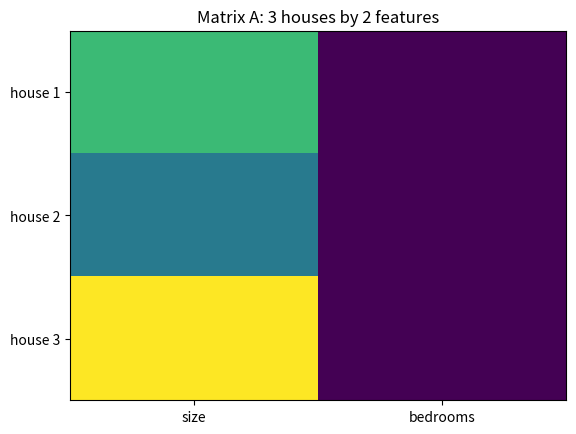
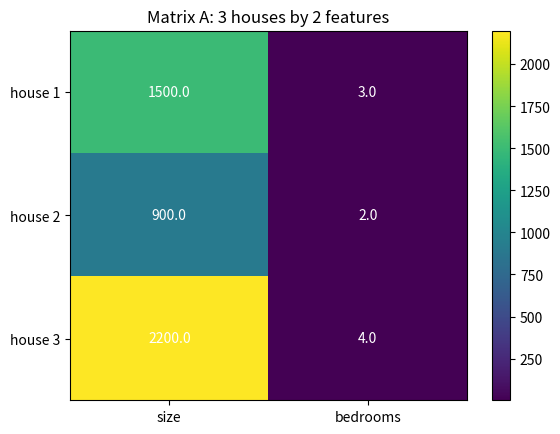

Here is the Python script that generated these plots, in order:
# Setup — numpy / pandas / scikit-learn / matplotlib ship with Colab.
import numpy as np
import matplotlib.pyplot as plt

import numpy as np

# three houses (rows), two features each (size, bedrooms)
A = np.array([
    [1500.0, 3.0],
    [ 900.0, 2.0],
    [2200.0, 4.0],
])

print("matrix A:")
print(A)
print("shape (m rows, n cols):", A.shape)   # (3, 2)

# read one entry: row i, column j (0-indexed)
print("A[1, 0] house-2 size     :", A[1, 0])
print("A[2, 1] house-3 bedrooms :", A[2, 1])

# slice a whole row (one example) or a whole column (one feature)
print("row 0 (house 1)   :", A[0, :])
print("col 0 (all sizes) :", A[:, 0])

import numpy as np
import matplotlib.pyplot as plt

# three houses (rows) by two features (cols)
A = np.array([
    [1500.0, 3.0],
    [ 900.0, 2.0],
    [2200.0, 4.0],
])

fig, ax = plt.subplots()
im = ax.imshow(A, cmap="viridis", aspect="auto")
ax.set_xticks([0, 1])
ax.set_xticklabels(["size", "bedrooms"])
ax.set_yticks([0, 1, 2])
ax.set_yticklabels(["house 1", "house 2", "house 3"])
ax.set_title("Matrix A: 3 houses by 2 features")

# write each value into its cell
for i in range(A.shape[0]):
    for j in range(A.shape[1]):
        ax.text(j, i, str(A[i, j]), ha="center", va="center", color="white")

fig.colorbar(im)
plt.show()
